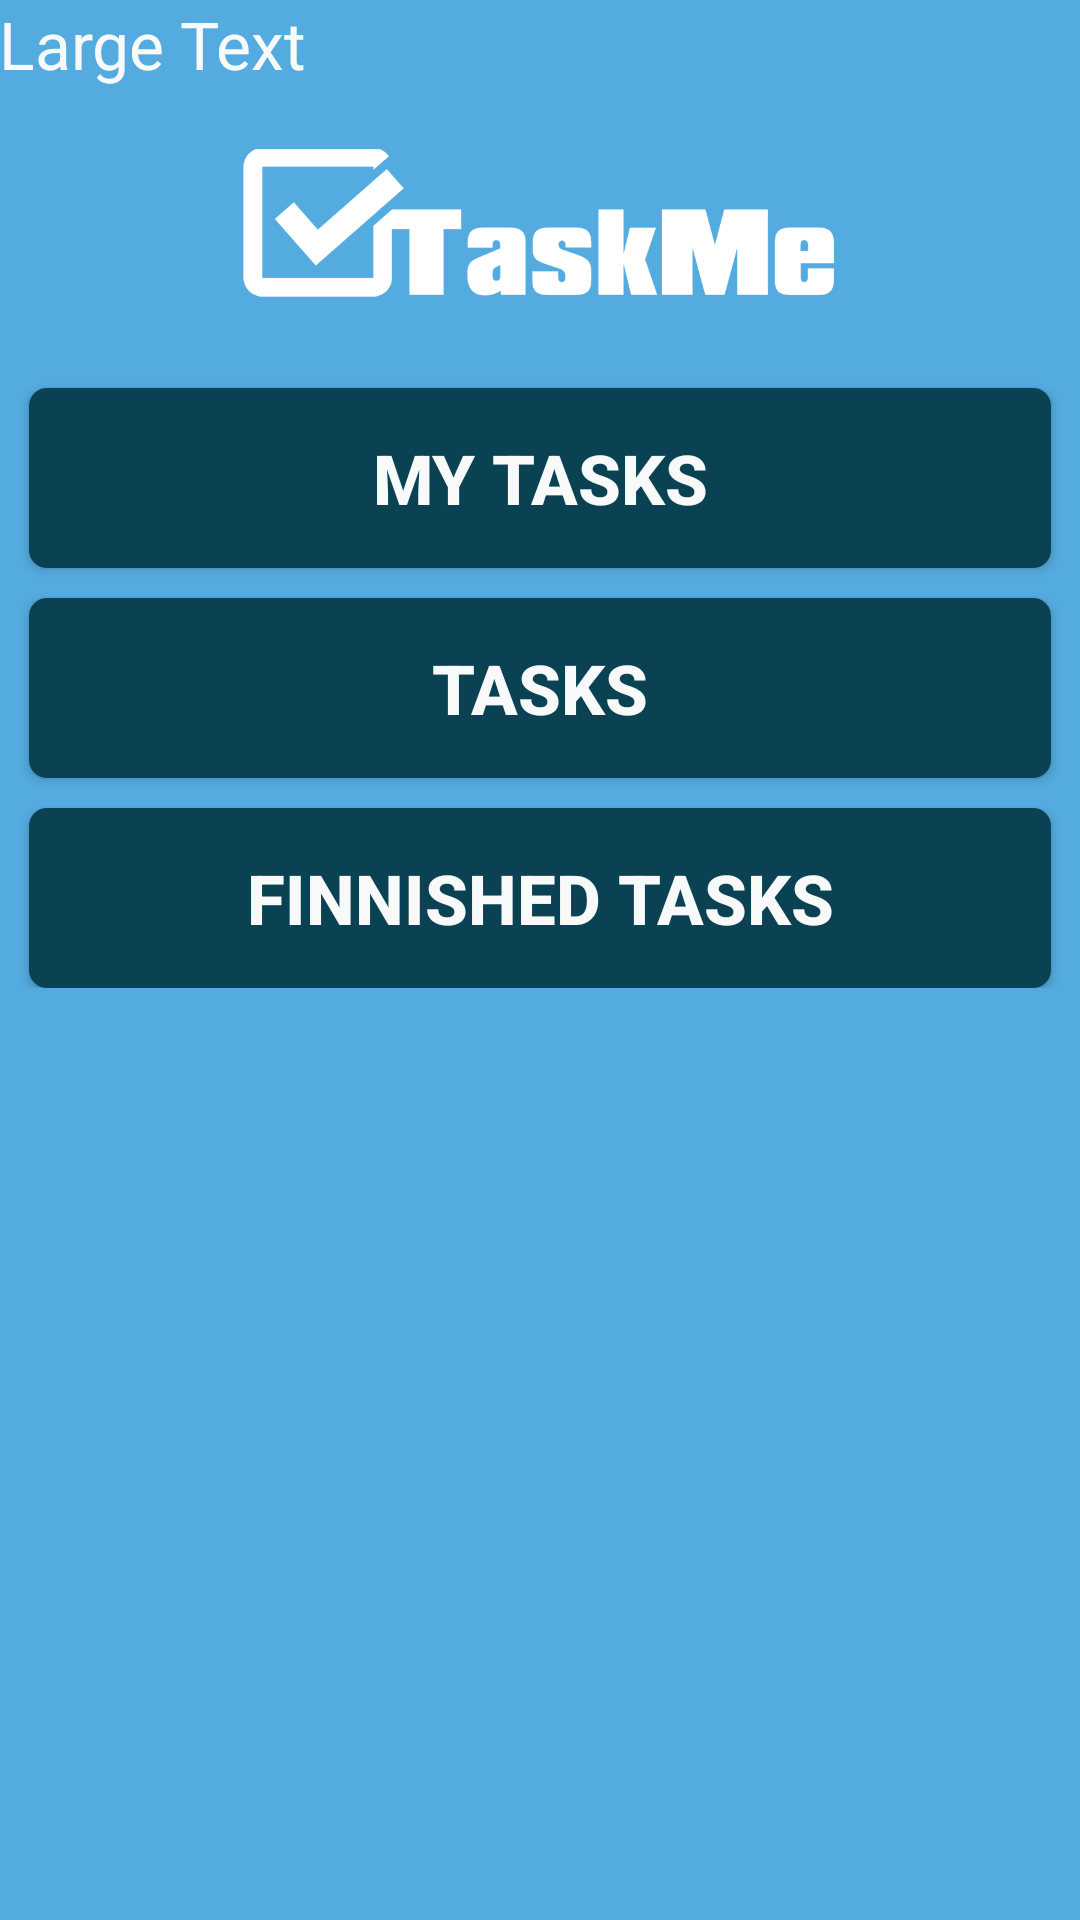

Write the Android layout XML for this screen, with the resource values it uses.
<!-- AndroidManifest.xml: application theme AppTheme -->
<!-- res/layout/activity_home_zaposlenik.xml -->
<RelativeLayout xmlns:android="http://schemas.android.com/apk/res/android"
    xmlns:tools="http://schemas.android.com/tools" android:layout_width="match_parent"
    android:layout_height="match_parent" android:paddingLeft="@dimen/activity_horizontal_margin"
    android:paddingRight="@dimen/activity_horizontal_margin"
    android:paddingTop="@dimen/activity_vertical_margin"
    android:paddingBottom="@dimen/activity_vertical_margin"
    tools:context="com.example.mpetk.taskme;"
    android:background="#54ABE0"
    >
    <LinearLayout android:layout_width="fill_parent"
        android:layout_height="wrap_content"
        android:orientation="vertical"
        android:id="@+id/linearLayout">

        <TextView
            android:layout_width="wrap_content"
            android:layout_height="wrap_content"
            android:textAppearance="?android:attr/textAppearanceLarge"
            android:text="Large Text"
            android:id="@+id/textViewZ"
            android:textColor="#F7FAF9"
            />

        <ImageView
            android:layout_width="200dp"
            android:layout_height="70dp"
            android:src="@drawable/logo1"
            android:layout_marginTop="10dp"
            android:layout_marginBottom="10dp"
            android:layout_gravity="center"
            />

        <Button
            android:layout_width="fill_parent"
            android:layout_height="60dp"
            android:text="my tasks"
            android:id="@+id/zaposlenik_button_mytasks"
            android:layout_marginTop="10dp"
            android:layout_marginLeft="10dp"
            android:layout_marginRight="10dp"
            android:background="@drawable/zakrivljeno"
            android:textStyle="bold"
            android:textSize="23sp"
            android:textColor="#F7FAF9"
            />

        <Button
            android:layout_width="fill_parent"
            android:layout_height="60dp"
            android:text="tasks"
            android:id="@+id/zaposlenik_button_tasks"
            android:layout_marginTop="10dp"
            android:layout_marginLeft="10dp"
            android:layout_marginRight="10dp"
            android:background="@drawable/zakrivljeno"
            android:textStyle="bold"
            android:textSize="23sp"
            android:textColor="#F7FAF9"
            />

        <Button
            android:layout_width="fill_parent"
            android:layout_height="60dp"
            android:text="finnished tasks"
            android:id="@+id/button_job"
            android:layout_marginTop="10dp"
            android:layout_marginLeft="10dp"
            android:layout_marginRight="10dp"
            android:background="@drawable/zakrivljeno"
            android:textStyle="bold"
            android:textSize="23sp"
            android:textColor="#F7FAF9"
            />




    </LinearLayout>



</RelativeLayout>
<!-- resources referenced by this layout -->
<resources>
  <!-- drawable logo1: png bitmap (drawable, 15223 bytes) -->
  <!-- drawable zakrivljeno (drawable) -->
  <?xml version="1.0" encoding="utf-8"?>
  <shape xmlns:android="http://schemas.android.com/apk/res/android"
  android:shape="rectangle">
  <solid android:color="#0A4254" />
  <corners android:bottomRightRadius="6dp"
      android:bottomLeftRadius="6dp"
      android:topRightRadius="6dp"
      android:topLeftRadius="6dp"/>
  </shape>
  <style name="AppTheme" parent="Theme.AppCompat.Light">
          
          <item name="colorPrimary">@color/colorPrimary</item>
          <item name="colorPrimaryDark">@color/colorPrimaryDark</item>
          <item name="colorAccent">@color/colorAccent</item>
      </style>
  <color name="colorPrimary">#EDF3F5</color>
  <color name="colorPrimaryDark">#0A4254</color>
  <color name="colorAccent">#3274E6</color>
</resources>
